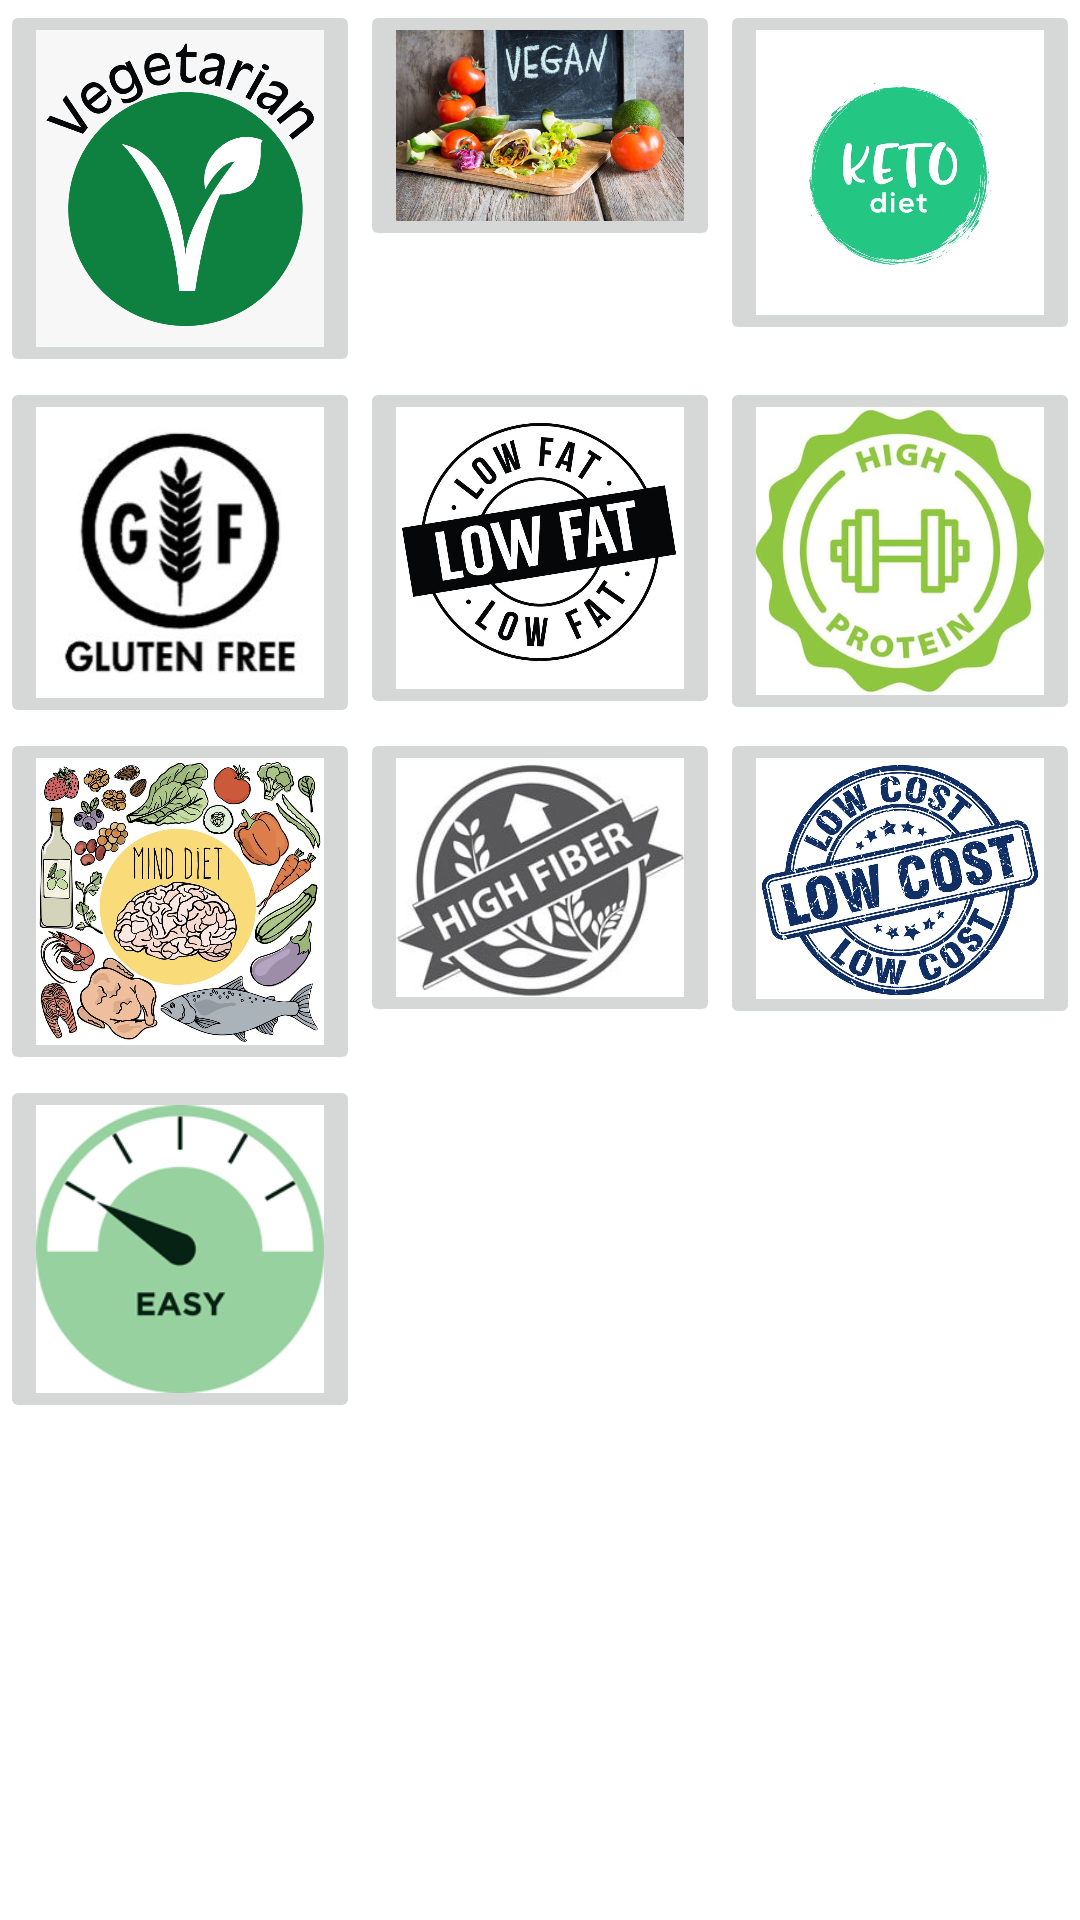

Reconstruct the res/layout file that produces this screen, plus the resources it refers to.
<!-- AndroidManifest.xml: application theme Theme.NutritionTrackerGUIv4 -->
<!-- res/layout/recipes_fragment.xml -->
<?xml version="1.0" encoding="utf-8"?>
<FrameLayout android:layout_width="match_parent"
    android:layout_height="match_parent"
    xmlns:tools="http://schemas.android.com/tools"
    tools:context=".ui.recipes.RecipesFragment"
    xmlns:android="http://schemas.android.com/apk/res/android">

        <ScrollView
            android:layout_width="match_parent"
            android:layout_height="match_parent"
            android:paddingBottom="75dp">

            <TableLayout
                android:id="@+id/linkTable"
                android:layout_width="match_parent"
                android:layout_height="wrap_content"
                android:shrinkColumns="*"
                android:stretchColumns="*">

                <TableRow
                    android:layout_width="match_parent"
                    android:layout_height="match_parent"
                    android:layout_weight="1"
                    android:weightSum="3">

                    <ImageButton
                        android:id="@+id/vegetarianButton"
                        android:layout_width="wrap_content"
                        android:layout_height="wrap_content"
                        android:layout_weight="1"
                        android:adjustViewBounds="true"
                        android:scaleType="fitXY"
                        android:src="@drawable/comp_5_350615_vegetarian_icon_symbol_logo_vector_transparent_circle_hd_min" />

                    <ImageButton
                        android:id="@+id/veganButton"
                        android:layout_width="wrap_content"
                        android:layout_height="wrap_content"
                        android:layout_weight="1"
                        android:adjustViewBounds="true"
                        android:scaleType="fitXY"
                        android:src="@drawable/what_is_the_future_of_vegan_food_culinary_comfort_and_honesty_on_health_wrbm_large" />

                    <ImageButton
                        android:id="@+id/ketoButton"
                        android:layout_width="wrap_content"
                        android:layout_height="wrap_content"
                        android:layout_weight="1"
                        android:adjustViewBounds="true"
                        android:scaleType="fitXY"
                        android:src="@drawable/comp_keto_icon_badge_logo_ketogenic_diet_stamp_vector_25366817_min" />
                </TableRow>

                <TableRow
                    android:layout_width="match_parent"
                    android:layout_height="match_parent"
                    android:layout_weight="1"
                    android:weightSum="3">

                    <ImageButton
                        android:id="@+id/glutenFreeButton"
                        android:layout_width="wrap_content"
                        android:layout_height="wrap_content"
                        android:layout_weight="1"
                        android:adjustViewBounds="true"
                        android:scaleType="fitXY"
                        android:src="@drawable/comp_cd68cf6c9d17c683178342fedf5dd0e_min" />

                    <ImageButton
                        android:id="@+id/lowFatButton"
                        android:layout_width="wrap_content"
                        android:layout_height="wrap_content"
                        android:layout_weight="1"
                        android:adjustViewBounds="true"
                        android:scaleType="fitXY"
                        android:src="@drawable/comp_low_fat_stamp_on_white_vector_21623971_min" />

                    <ImageButton
                        android:id="@+id/highProteinButton"
                        android:layout_width="wrap_content"
                        android:layout_height="wrap_content"
                        android:layout_weight="1"
                        android:adjustViewBounds="true"
                        android:scaleType="fitXY"
                        android:src="@drawable/comp_60_f_364970708_idj1olrqkafnc2bggtu0kss8kwciguip_min" />
                </TableRow>

                <TableRow
                    android:layout_width="match_parent"
                    android:layout_height="match_parent"
                    android:layout_weight="1"
                    android:weightSum="3">

                    <ImageButton
                        android:id="@+id/mindButton"
                        android:layout_width="wrap_content"
                        android:layout_height="wrap_content"
                        android:layout_weight="1"
                        android:adjustViewBounds="true"
                        android:scaleType="fitXY"
                        android:src="@drawable/comp_healthy_brain_mind_diet_nutrition_vector_25231644_min" />

                    <ImageButton
                        android:id="@+id/highFiberButton"
                        android:layout_width="wrap_content"
                        android:layout_height="wrap_content"
                        android:layout_weight="1"
                        android:adjustViewBounds="true"
                        android:scaleType="fitXY"
                        android:src="@drawable/comp_vector_black_tag_sticker_label_260nw_157932791_min" />

                    <ImageButton
                        android:id="@+id/lowCostButton"
                        android:layout_width="wrap_content"
                        android:layout_height="wrap_content"
                        android:layout_weight="1"
                        android:adjustViewBounds="true"
                        android:scaleType="fitXY"
                        android:src="@drawable/comp_low_cost_blue_grunge_stamp_vector_16186628_min" />
                </TableRow>

                <TableRow
                    android:layout_width="match_parent"
                    android:layout_height="wrap_content"
                    android:layout_weight="1"
                    android:weightSum="3">

                    <ImageButton
                        android:id="@+id/lowEffortButton"
                        android:layout_weight="0"
                        android:adjustViewBounds="true"
                        android:scaleType="fitXY"
                        android:src="@drawable/comp_00_easyicon_min" />
                </TableRow>

            </TableLayout>
        </ScrollView>
</FrameLayout>
<!-- resources referenced by this layout -->
<resources>
  <!-- drawable comp_00_easyicon_min: png bitmap (drawable, 6419 bytes) -->
  <!-- drawable comp_5_350615_vegetarian_icon_symbol_logo_vector_transparent_circle_hd_min: png bitmap (drawable, 24429 bytes) -->
  <!-- drawable comp_60_f_364970708_idj1olrqkafnc2bggtu0kss8kwciguip_min: jpg bitmap (drawable, 21866 bytes) -->
  <!-- drawable comp_cd68cf6c9d17c683178342fedf5dd0e_min: jpg bitmap (drawable, 8643 bytes) -->
  <!-- drawable comp_healthy_brain_mind_diet_nutrition_vector_25231644_min: jpg bitmap (drawable, 177031 bytes) -->
  <!-- drawable comp_keto_icon_badge_logo_ketogenic_diet_stamp_vector_25366817_min: jpg bitmap (drawable, 23086 bytes) -->
  <!-- drawable comp_low_cost_blue_grunge_stamp_vector_16186628_min: jpg bitmap (drawable, 140176 bytes) -->
  <!-- drawable comp_low_fat_stamp_on_white_vector_21623971_min: jpg bitmap (drawable, 45966 bytes) -->
  <!-- drawable comp_vector_black_tag_sticker_label_260nw_157932791_min: jpg bitmap (drawable, 13122 bytes) -->
  <!-- drawable what_is_the_future_of_vegan_food_culinary_comfort_and_honesty_on_health_wrbm_large: jpg bitmap (drawable-mdpi, 114404 bytes) -->
  <style name="Theme.NutritionTrackerGUIv4" parent="Theme.MaterialComponents.DayNight.DarkActionBar">
          
          <item name="colorPrimary">#4CAF50</item>
          <item name="colorPrimaryVariant">#367E39</item>
          <item name="colorOnPrimary">@color/white</item>
          
          <item name="colorSecondary">@color/teal_200</item>
          <item name="colorSecondaryVariant">@color/teal_700</item>
          <item name="colorOnSecondary">@color/black</item>
          
          <item name="android:statusBarColor" tools:targetApi="l">?attr/colorPrimaryVariant</item>
          
      </style>
  <!-- not gathered from this repository: default colours our renderer supplied (Android Studio template values) -->
  <color name="teal_200">#FF03DAC5</color>
  <color name="teal_700">#FF018786</color>
  <color name="black">#FF000000</color>
  <color name="white">#FFFFFFFF</color>
</resources>
